5-way image classification set "dataset" from GitHub (schwein69/VA_Project); label vocabulary: fist, index finger pointing, open palm, pinch, two fingers.

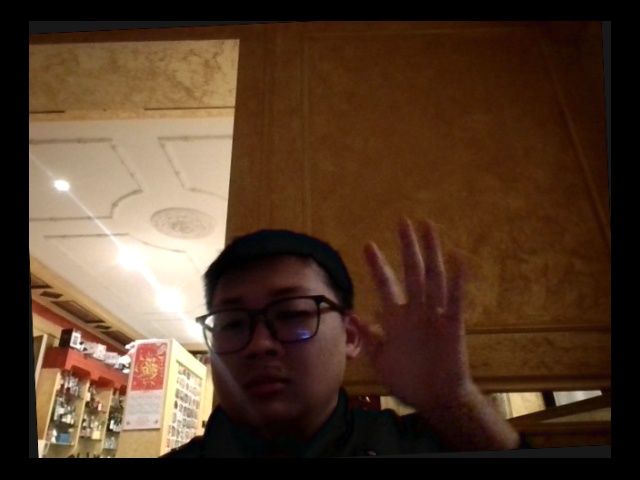
Label: open palm

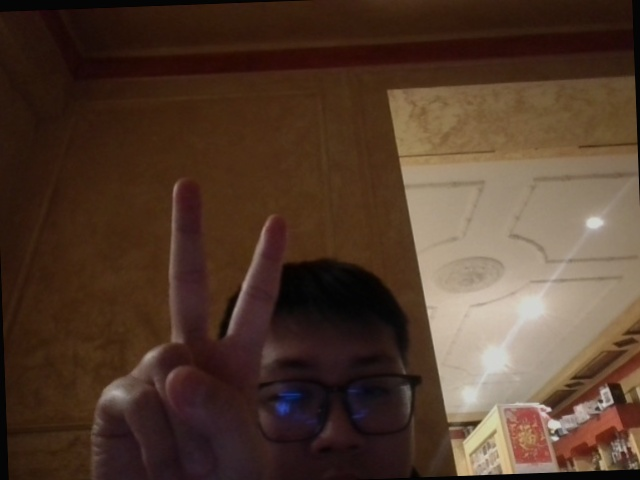
Label: two fingers

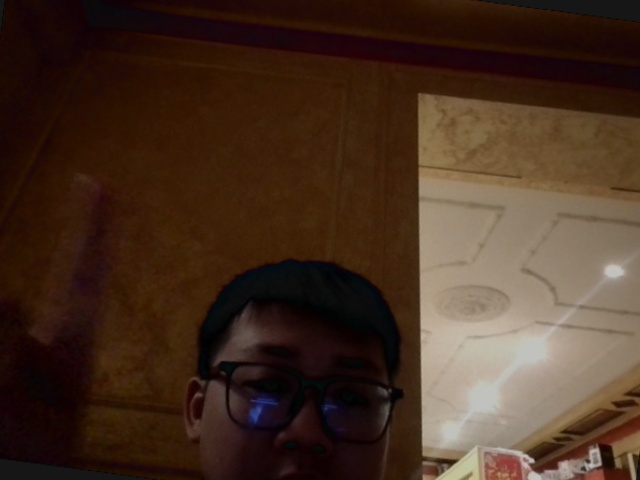
Label: index finger pointing

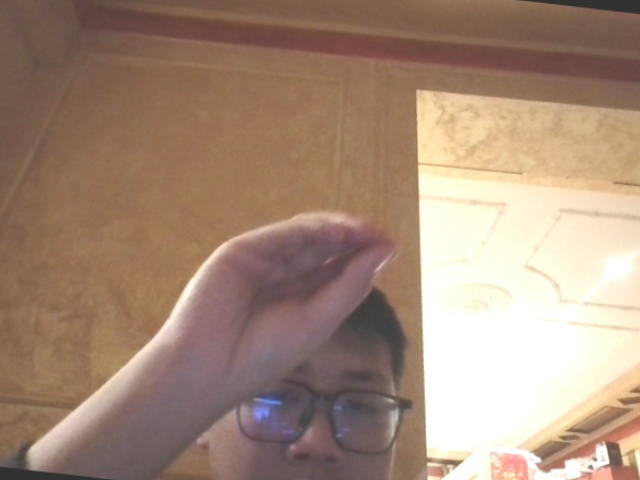
Label: pinch

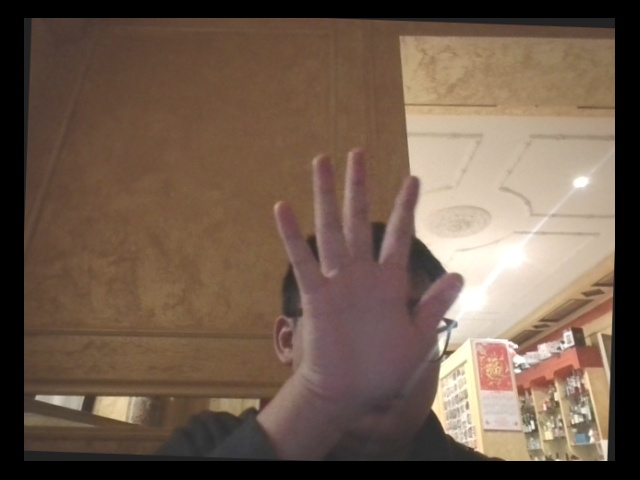
Label: open palm

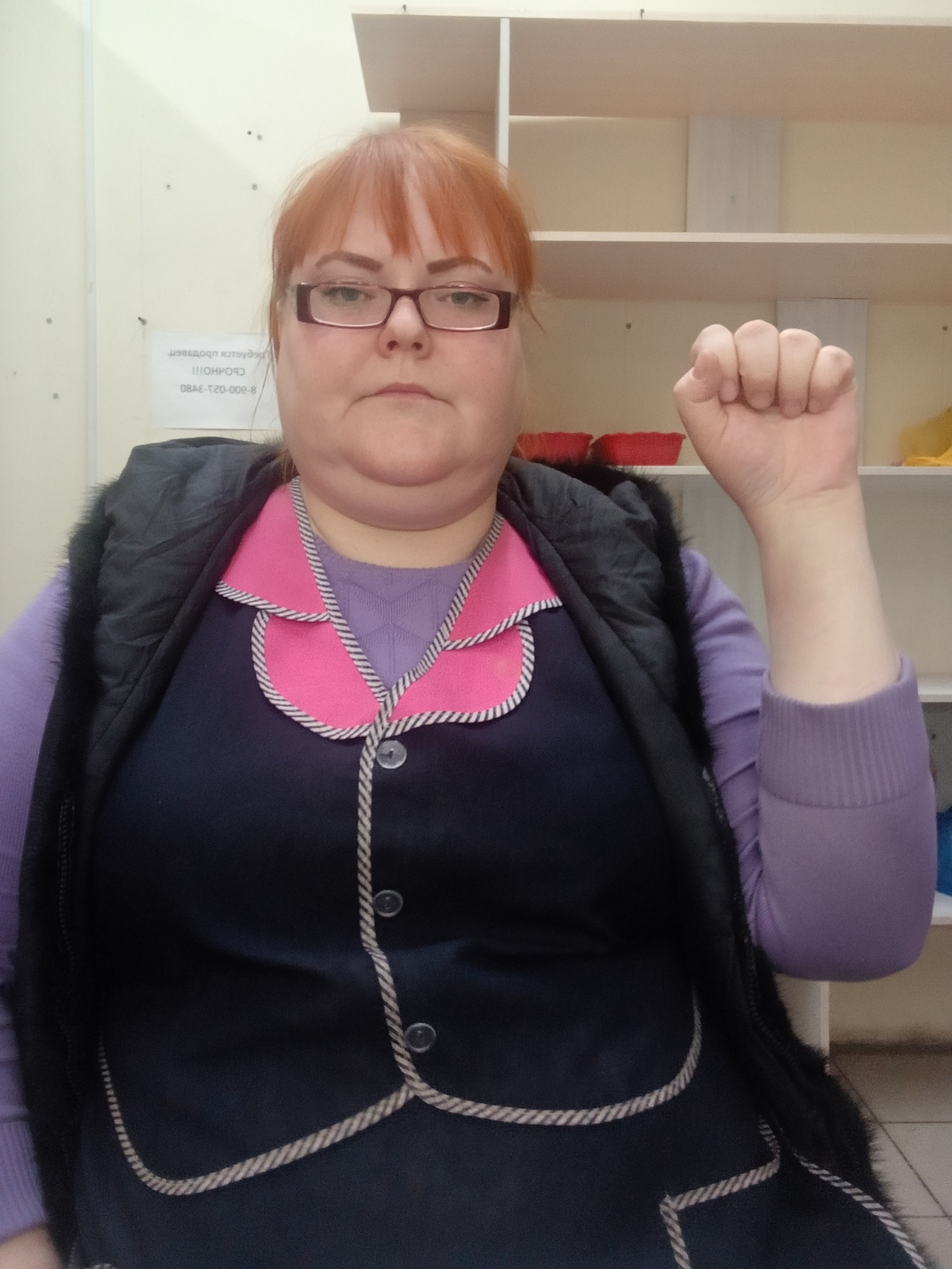
Label: fist
